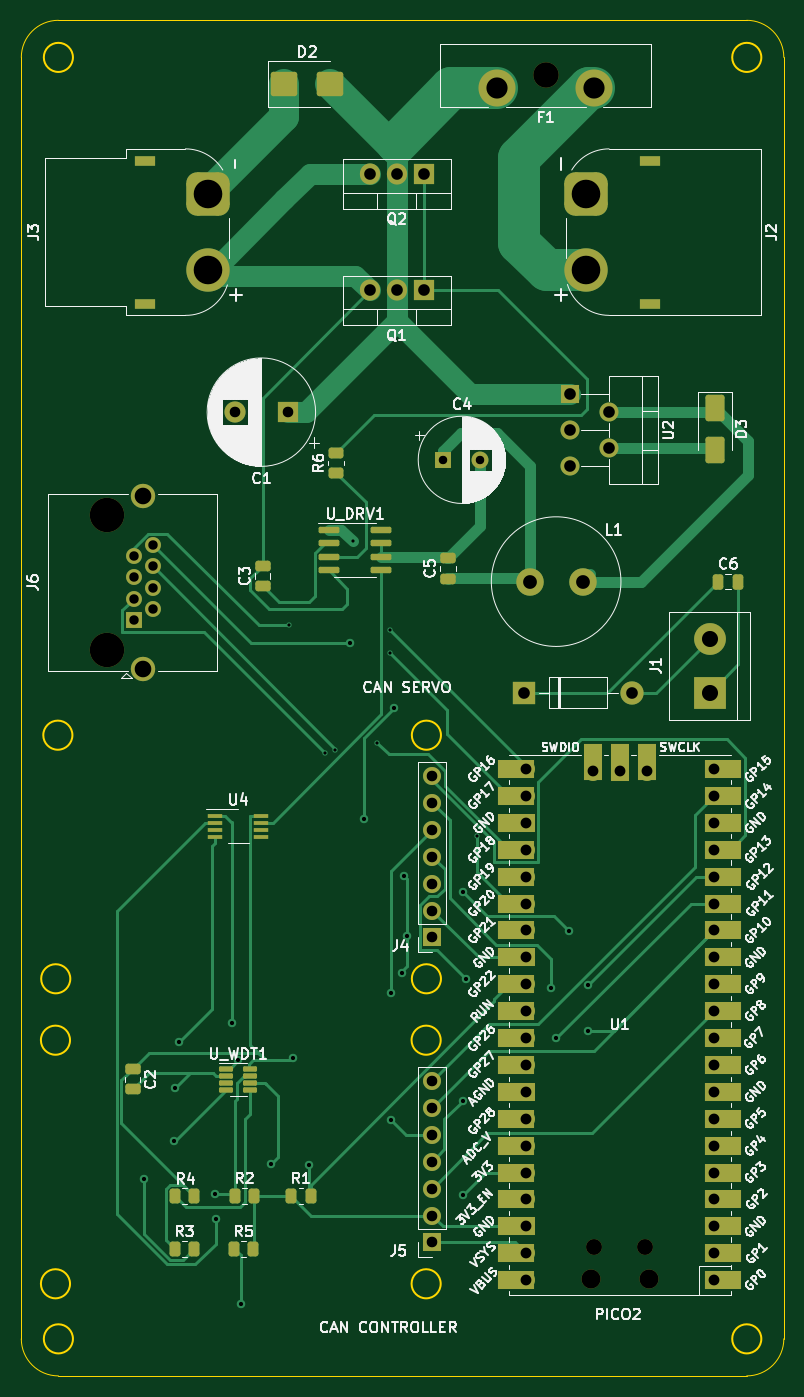
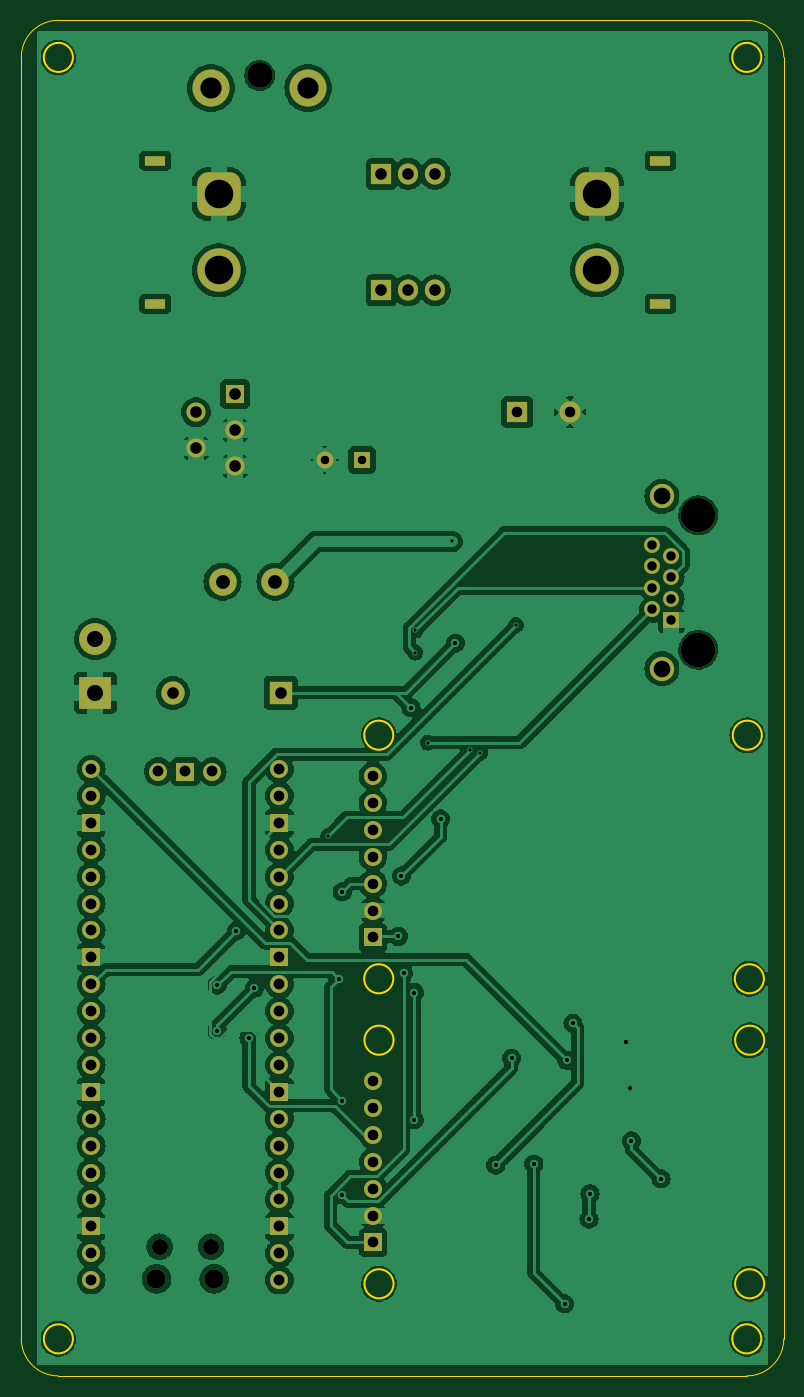
Circuit board: 11 layer files. Board 72.0 x 128.0 mm.
- bottom_copper: joint_controller_board_rev_b-B_Cu.gbl (269386 bytes)
- bottom_mask: joint_controller_board_rev_b-B_Mask.gbs (5001 bytes)
- paste: joint_controller_board_rev_b-B_Paste.gbp (471 bytes)
- bottom_silk: joint_controller_board_rev_b-B_Silkscreen.gbo (5011 bytes)
- outline: joint_controller_board_rev_b-Edge_Cuts.gm1 (2015 bytes)
- top_copper: joint_controller_board_rev_b-F_Cu.gtl (31768 bytes)
- top_mask: joint_controller_board_rev_b-F_Mask.gts (9116 bytes)
- paste: joint_controller_board_rev_b-F_Paste.gtp (3622 bytes)
- top_silk: joint_controller_board_rev_b-F_Silkscreen.gto (167349 bytes)
- drill: joint_controller_board_rev_b-NPTH.drl (651 bytes)
- drill: joint_controller_board_rev_b-PTH.drl (3308 bytes)

=== bottom_copper: joint_controller_board_rev_b-B_Cu.gbl (269386 bytes, source omitted) ===
=== bottom_mask: joint_controller_board_rev_b-B_Mask.gbs ===
%TF.GenerationSoftware,KiCad,Pcbnew,7.0.7*%
%TF.CreationDate,2025-12-10T14:06:47+01:00*%
%TF.ProjectId,joint_controller_board_rev_b,6a6f696e-745f-4636-9f6e-74726f6c6c65,rev?*%
%TF.SameCoordinates,Original*%
%TF.FileFunction,Soldermask,Bot*%
%TF.FilePolarity,Negative*%
%FSLAX46Y46*%
G04 Gerber Fmt 4.6, Leading zero omitted, Abs format (unit mm)*
G04 Created by KiCad (PCBNEW 7.0.7) date 2025-12-10 14:06:47*
%MOMM*%
%LPD*%
G01*
G04 APERTURE LIST*
G04 Aperture macros list*
%AMRoundRect*
0 Rectangle with rounded corners*
0 $1 Rounding radius*
0 $2 $3 $4 $5 $6 $7 $8 $9 X,Y pos of 4 corners*
0 Add a 4 corners polygon primitive as box body*
4,1,4,$2,$3,$4,$5,$6,$7,$8,$9,$2,$3,0*
0 Add four circle primitives for the rounded corners*
1,1,$1+$1,$2,$3*
1,1,$1+$1,$4,$5*
1,1,$1+$1,$6,$7*
1,1,$1+$1,$8,$9*
0 Add four rect primitives between the rounded corners*
20,1,$1+$1,$2,$3,$4,$5,0*
20,1,$1+$1,$4,$5,$6,$7,0*
20,1,$1+$1,$6,$7,$8,$9,0*
20,1,$1+$1,$8,$9,$2,$3,0*%
G04 Aperture macros list end*
%ADD10R,2.000000X2.000000*%
%ADD11C,2.000000*%
%ADD12C,3.500000*%
%ADD13C,2.400000*%
%ADD14O,1.700000X1.700000*%
%ADD15R,1.700000X1.700000*%
%ADD16O,1.800000X1.800000*%
%ADD17O,1.500000X1.500000*%
%ADD18C,4.100000*%
%ADD19RoundRect,1.025000X1.025000X-1.025000X1.025000X1.025000X-1.025000X1.025000X-1.025000X-1.025000X0*%
%ADD20R,2.000000X0.900000*%
%ADD21R,1.905000X2.000000*%
%ADD22O,1.905000X2.000000*%
%ADD23R,3.000000X3.000000*%
%ADD24C,3.000000*%
%ADD25R,2.200000X2.200000*%
%ADD26O,2.200000X2.200000*%
%ADD27C,2.600000*%
%ADD28C,2.300000*%
%ADD29C,1.500000*%
%ADD30R,1.500000X1.500000*%
%ADD31C,3.250000*%
%ADD32R,1.600000X1.600000*%
%ADD33C,1.600000*%
%ADD34R,1.800000X1.800000*%
%ADD35RoundRect,1.025000X-1.025000X1.025000X-1.025000X-1.025000X1.025000X-1.025000X1.025000X1.025000X0*%
G04 APERTURE END LIST*
D10*
%TO.C,C1*%
X94667677Y-70000000D03*
D11*
X89667677Y-70000000D03*
%TD*%
D12*
%TO.C,F1*%
X114400000Y-39400000D03*
X123600000Y-39400000D03*
D13*
X119000000Y-38200000D03*
%TD*%
D14*
%TO.C,U1*%
X123470000Y-103930000D03*
D15*
X126010000Y-103930000D03*
D14*
X128550000Y-103930000D03*
X117120000Y-151960000D03*
X117120000Y-149420000D03*
D15*
X117120000Y-146880000D03*
D14*
X117120000Y-144340000D03*
X117120000Y-141800000D03*
X117120000Y-139260000D03*
X117120000Y-136720000D03*
D15*
X117120000Y-134180000D03*
D14*
X117120000Y-131640000D03*
X117120000Y-129100000D03*
X117120000Y-126560000D03*
X117120000Y-124020000D03*
D15*
X117120000Y-121480000D03*
D14*
X117120000Y-118940000D03*
X117120000Y-116400000D03*
X117120000Y-113860000D03*
X117120000Y-111320000D03*
D15*
X117120000Y-108780000D03*
D14*
X117120000Y-106240000D03*
X117120000Y-103700000D03*
X134900000Y-103700000D03*
X134900000Y-106240000D03*
D15*
X134900000Y-108780000D03*
D14*
X134900000Y-111320000D03*
X134900000Y-113860000D03*
X134900000Y-116400000D03*
X134900000Y-118940000D03*
D15*
X134900000Y-121480000D03*
D14*
X134900000Y-124020000D03*
X134900000Y-126560000D03*
X134900000Y-129100000D03*
X134900000Y-131640000D03*
D15*
X134900000Y-134180000D03*
D14*
X134900000Y-136720000D03*
X134900000Y-139260000D03*
X134900000Y-141800000D03*
X134900000Y-144340000D03*
D15*
X134900000Y-146880000D03*
D14*
X134900000Y-149420000D03*
X134900000Y-151960000D03*
D16*
X123285000Y-151830000D03*
D17*
X123585000Y-148800000D03*
X128435000Y-148800000D03*
D16*
X128735000Y-151830000D03*
%TD*%
D15*
%TO.C,J4*%
X108300000Y-119600000D03*
D14*
X108300000Y-117060000D03*
X108300000Y-114520000D03*
X108300000Y-111980000D03*
X108300000Y-109440000D03*
X108300000Y-106900000D03*
X108300000Y-104360000D03*
%TD*%
D18*
%TO.C,J3*%
X87150000Y-56600000D03*
D19*
X87150000Y-49400000D03*
D20*
X81150000Y-46250000D03*
X81150000Y-59750000D03*
%TD*%
D15*
%TO.C,J5*%
X108275000Y-148400000D03*
D14*
X108275000Y-145860000D03*
X108275000Y-143320000D03*
X108275000Y-140780000D03*
X108275000Y-138240000D03*
X108275000Y-135700000D03*
X108275000Y-133160000D03*
%TD*%
D21*
%TO.C,Q1*%
X107500000Y-58500000D03*
D22*
X104960000Y-58500000D03*
X102420000Y-58500000D03*
%TD*%
D23*
%TO.C,J1*%
X134500000Y-96500000D03*
D24*
X134500000Y-91420000D03*
%TD*%
D25*
%TO.C,D1*%
X117000000Y-96500000D03*
D26*
X127160000Y-96500000D03*
%TD*%
D27*
%TO.C,L1*%
X122500000Y-86000000D03*
X117500000Y-86000000D03*
%TD*%
D28*
%TO.C,J6*%
X81010000Y-77958000D03*
X81010000Y-94218000D03*
D29*
X81900000Y-82536000D03*
X80120000Y-83552000D03*
X81900000Y-84568000D03*
X80120000Y-85584000D03*
X81900000Y-86600000D03*
X80120000Y-87616000D03*
X81900000Y-88632000D03*
D30*
X80120000Y-89648000D03*
D31*
X77580000Y-79738000D03*
X77580000Y-92438000D03*
%TD*%
D32*
%TO.C,C4*%
X109347349Y-74500000D03*
D33*
X112847349Y-74500000D03*
%TD*%
D34*
%TO.C,U2*%
X121300000Y-68300000D03*
D16*
X125000000Y-70000000D03*
X121300000Y-71700000D03*
X125000000Y-73400000D03*
X121300000Y-75100000D03*
%TD*%
D21*
%TO.C,Q2*%
X107500000Y-47500000D03*
D22*
X104960000Y-47500000D03*
X102420000Y-47500000D03*
%TD*%
D18*
%TO.C,J2*%
X122850000Y-56600000D03*
D35*
X122850000Y-49400000D03*
D20*
X128850000Y-59750000D03*
X128850000Y-46250000D03*
%TD*%
M02*

=== paste: joint_controller_board_rev_b-B_Paste.gbp ===
%TF.GenerationSoftware,KiCad,Pcbnew,7.0.7*%
%TF.CreationDate,2025-12-10T14:06:47+01:00*%
%TF.ProjectId,joint_controller_board_rev_b,6a6f696e-745f-4636-9f6e-74726f6c6c65,rev?*%
%TF.SameCoordinates,Original*%
%TF.FileFunction,Paste,Bot*%
%TF.FilePolarity,Positive*%
%FSLAX46Y46*%
G04 Gerber Fmt 4.6, Leading zero omitted, Abs format (unit mm)*
G04 Created by KiCad (PCBNEW 7.0.7) date 2025-12-10 14:06:47*
%MOMM*%
%LPD*%
G01*
G04 APERTURE LIST*
G04 APERTURE END LIST*
M02*

=== bottom_silk: joint_controller_board_rev_b-B_Silkscreen.gbo ===
%TF.GenerationSoftware,KiCad,Pcbnew,7.0.7*%
%TF.CreationDate,2025-12-10T14:06:47+01:00*%
%TF.ProjectId,joint_controller_board_rev_b,6a6f696e-745f-4636-9f6e-74726f6c6c65,rev?*%
%TF.SameCoordinates,Original*%
%TF.FileFunction,Legend,Bot*%
%TF.FilePolarity,Positive*%
%FSLAX46Y46*%
G04 Gerber Fmt 4.6, Leading zero omitted, Abs format (unit mm)*
G04 Created by KiCad (PCBNEW 7.0.7) date 2025-12-10 14:06:47*
%MOMM*%
%LPD*%
G01*
G04 APERTURE LIST*
G04 Aperture macros list*
%AMRoundRect*
0 Rectangle with rounded corners*
0 $1 Rounding radius*
0 $2 $3 $4 $5 $6 $7 $8 $9 X,Y pos of 4 corners*
0 Add a 4 corners polygon primitive as box body*
4,1,4,$2,$3,$4,$5,$6,$7,$8,$9,$2,$3,0*
0 Add four circle primitives for the rounded corners*
1,1,$1+$1,$2,$3*
1,1,$1+$1,$4,$5*
1,1,$1+$1,$6,$7*
1,1,$1+$1,$8,$9*
0 Add four rect primitives between the rounded corners*
20,1,$1+$1,$2,$3,$4,$5,0*
20,1,$1+$1,$4,$5,$6,$7,0*
20,1,$1+$1,$6,$7,$8,$9,0*
20,1,$1+$1,$8,$9,$2,$3,0*%
G04 Aperture macros list end*
%ADD10R,2.000000X2.000000*%
%ADD11C,2.000000*%
%ADD12C,3.500000*%
%ADD13C,2.400000*%
%ADD14O,1.700000X1.700000*%
%ADD15R,1.700000X1.700000*%
%ADD16O,1.800000X1.800000*%
%ADD17O,1.500000X1.500000*%
%ADD18C,4.100000*%
%ADD19RoundRect,1.025000X1.025000X-1.025000X1.025000X1.025000X-1.025000X1.025000X-1.025000X-1.025000X0*%
%ADD20R,2.000000X0.900000*%
%ADD21R,1.905000X2.000000*%
%ADD22O,1.905000X2.000000*%
%ADD23R,3.000000X3.000000*%
%ADD24C,3.000000*%
%ADD25R,2.200000X2.200000*%
%ADD26O,2.200000X2.200000*%
%ADD27C,2.600000*%
%ADD28C,2.300000*%
%ADD29C,1.500000*%
%ADD30R,1.500000X1.500000*%
%ADD31C,3.250000*%
%ADD32R,1.600000X1.600000*%
%ADD33C,1.600000*%
%ADD34R,1.800000X1.800000*%
%ADD35RoundRect,1.025000X-1.025000X1.025000X-1.025000X-1.025000X1.025000X-1.025000X1.025000X1.025000X0*%
G04 APERTURE END LIST*
%LPC*%
D10*
%TO.C,C1*%
X94667677Y-70000000D03*
D11*
X89667677Y-70000000D03*
%TD*%
D12*
%TO.C,F1*%
X114400000Y-39400000D03*
X123600000Y-39400000D03*
D13*
X119000000Y-38200000D03*
%TD*%
D14*
%TO.C,U1*%
X123470000Y-103930000D03*
D15*
X126010000Y-103930000D03*
D14*
X128550000Y-103930000D03*
X117120000Y-151960000D03*
X117120000Y-149420000D03*
D15*
X117120000Y-146880000D03*
D14*
X117120000Y-144340000D03*
X117120000Y-141800000D03*
X117120000Y-139260000D03*
X117120000Y-136720000D03*
D15*
X117120000Y-134180000D03*
D14*
X117120000Y-131640000D03*
X117120000Y-129100000D03*
X117120000Y-126560000D03*
X117120000Y-124020000D03*
D15*
X117120000Y-121480000D03*
D14*
X117120000Y-118940000D03*
X117120000Y-116400000D03*
X117120000Y-113860000D03*
X117120000Y-111320000D03*
D15*
X117120000Y-108780000D03*
D14*
X117120000Y-106240000D03*
X117120000Y-103700000D03*
X134900000Y-103700000D03*
X134900000Y-106240000D03*
D15*
X134900000Y-108780000D03*
D14*
X134900000Y-111320000D03*
X134900000Y-113860000D03*
X134900000Y-116400000D03*
X134900000Y-118940000D03*
D15*
X134900000Y-121480000D03*
D14*
X134900000Y-124020000D03*
X134900000Y-126560000D03*
X134900000Y-129100000D03*
X134900000Y-131640000D03*
D15*
X134900000Y-134180000D03*
D14*
X134900000Y-136720000D03*
X134900000Y-139260000D03*
X134900000Y-141800000D03*
X134900000Y-144340000D03*
D15*
X134900000Y-146880000D03*
D14*
X134900000Y-149420000D03*
X134900000Y-151960000D03*
D16*
X123285000Y-151830000D03*
D17*
X123585000Y-148800000D03*
X128435000Y-148800000D03*
D16*
X128735000Y-151830000D03*
%TD*%
D15*
%TO.C,J4*%
X108300000Y-119600000D03*
D14*
X108300000Y-117060000D03*
X108300000Y-114520000D03*
X108300000Y-111980000D03*
X108300000Y-109440000D03*
X108300000Y-106900000D03*
X108300000Y-104360000D03*
%TD*%
D18*
%TO.C,J3*%
X87150000Y-56600000D03*
D19*
X87150000Y-49400000D03*
D20*
X81150000Y-46250000D03*
X81150000Y-59750000D03*
%TD*%
D15*
%TO.C,J5*%
X108275000Y-148400000D03*
D14*
X108275000Y-145860000D03*
X108275000Y-143320000D03*
X108275000Y-140780000D03*
X108275000Y-138240000D03*
X108275000Y-135700000D03*
X108275000Y-133160000D03*
%TD*%
D21*
%TO.C,Q1*%
X107500000Y-58500000D03*
D22*
X104960000Y-58500000D03*
X102420000Y-58500000D03*
%TD*%
D23*
%TO.C,J1*%
X134500000Y-96500000D03*
D24*
X134500000Y-91420000D03*
%TD*%
D25*
%TO.C,D1*%
X117000000Y-96500000D03*
D26*
X127160000Y-96500000D03*
%TD*%
D27*
%TO.C,L1*%
X122500000Y-86000000D03*
X117500000Y-86000000D03*
%TD*%
D28*
%TO.C,J6*%
X81010000Y-77958000D03*
X81010000Y-94218000D03*
D29*
X81900000Y-82536000D03*
X80120000Y-83552000D03*
X81900000Y-84568000D03*
X80120000Y-85584000D03*
X81900000Y-86600000D03*
X80120000Y-87616000D03*
X81900000Y-88632000D03*
D30*
X80120000Y-89648000D03*
D31*
X77580000Y-79738000D03*
X77580000Y-92438000D03*
%TD*%
D32*
%TO.C,C4*%
X109347349Y-74500000D03*
D33*
X112847349Y-74500000D03*
%TD*%
D34*
%TO.C,U2*%
X121300000Y-68300000D03*
D16*
X125000000Y-70000000D03*
X121300000Y-71700000D03*
X125000000Y-73400000D03*
X121300000Y-75100000D03*
%TD*%
D21*
%TO.C,Q2*%
X107500000Y-47500000D03*
D22*
X104960000Y-47500000D03*
X102420000Y-47500000D03*
%TD*%
D18*
%TO.C,J2*%
X122850000Y-56600000D03*
D35*
X122850000Y-49400000D03*
D20*
X128850000Y-59750000D03*
X128850000Y-46250000D03*
%TD*%
%LPD*%
M02*

=== outline: joint_controller_board_rev_b-Edge_Cuts.gm1 ===
%TF.GenerationSoftware,KiCad,Pcbnew,7.0.7*%
%TF.CreationDate,2025-12-10T14:06:47+01:00*%
%TF.ProjectId,joint_controller_board_rev_b,6a6f696e-745f-4636-9f6e-74726f6c6c65,rev?*%
%TF.SameCoordinates,Original*%
%TF.FileFunction,Profile,NP*%
%FSLAX46Y46*%
G04 Gerber Fmt 4.6, Leading zero omitted, Abs format (unit mm)*
G04 Created by KiCad (PCBNEW 7.0.7) date 2025-12-10 14:06:47*
%MOMM*%
%LPD*%
G01*
G04 APERTURE LIST*
%TA.AperFunction,Profile*%
%ADD10C,0.200000*%
%TD*%
%TA.AperFunction,Profile*%
%ADD11C,0.100000*%
%TD*%
G04 APERTURE END LIST*
D10*
X74100000Y-129300000D02*
G75*
G03*
X74100000Y-129300000I-1375000J0D01*
G01*
X74374999Y-157500001D02*
G75*
G03*
X74374999Y-157500001I-1375000J0D01*
G01*
X109100000Y-152300000D02*
G75*
G03*
X109100000Y-152300000I-1375000J0D01*
G01*
D11*
X73000000Y-33000000D02*
X138000000Y-33000000D01*
X69500000Y-157500000D02*
G75*
G03*
X73000000Y-161000000I3500000J0D01*
G01*
D10*
X74125000Y-123500000D02*
G75*
G03*
X74125000Y-123500000I-1375000J0D01*
G01*
D11*
X73000000Y-33000000D02*
G75*
G03*
X69500000Y-36500000I0J-3500000D01*
G01*
X73000000Y-161000000D02*
X137999999Y-160999999D01*
D10*
X109100000Y-129300000D02*
G75*
G03*
X109100000Y-129300000I-1375000J0D01*
G01*
X109125000Y-100500000D02*
G75*
G03*
X109125000Y-100500000I-1375000J0D01*
G01*
D11*
X69500000Y-36500000D02*
X69500000Y-157500000D01*
X141499999Y-36500001D02*
X141499999Y-157499999D01*
X141499999Y-36500001D02*
G75*
G03*
X137999999Y-33000001I-3499999J1D01*
G01*
D10*
X74100000Y-152300000D02*
G75*
G03*
X74100000Y-152300000I-1375000J0D01*
G01*
X74375000Y-36500000D02*
G75*
G03*
X74375000Y-36500000I-1375000J0D01*
G01*
D11*
X137999999Y-160999999D02*
G75*
G03*
X141499999Y-157499999I1J3499999D01*
G01*
D10*
X139375000Y-36500000D02*
G75*
G03*
X139375000Y-36500000I-1375000J0D01*
G01*
X74325000Y-100500000D02*
G75*
G03*
X74325000Y-100500000I-1375000J0D01*
G01*
X109125000Y-123500000D02*
G75*
G03*
X109125000Y-123500000I-1375000J0D01*
G01*
X139375000Y-157500000D02*
G75*
G03*
X139375000Y-157500000I-1375000J0D01*
G01*
M02*

=== top_copper: joint_controller_board_rev_b-F_Cu.gtl (31768 bytes, source omitted) ===
=== top_mask: joint_controller_board_rev_b-F_Mask.gts (9116 bytes, source omitted) ===
=== paste: joint_controller_board_rev_b-F_Paste.gtp (3622 bytes, source withheld) ===
=== top_silk: joint_controller_board_rev_b-F_Silkscreen.gto (167349 bytes, source omitted) ===
=== drill: joint_controller_board_rev_b-NPTH.drl ===
M48
; DRILL file {KiCad 7.0.7} date 2025 December 10, Wednesday 14:06:49
; FORMAT={-:-/ absolute / inch / decimal}
; #@! TF.CreationDate,2025-12-10T14:06:49+01:00
; #@! TF.GenerationSoftware,Kicad,Pcbnew,7.0.7
; #@! TF.FileFunction,NonPlated,1,2,NPTH
FMAT,2
INCH
; #@! TA.AperFunction,NonPlated,NPTH,ComponentDrill
T1C0.0591
; #@! TA.AperFunction,NonPlated,NPTH,ComponentDrill
T2C0.0709
; #@! TA.AperFunction,NonPlated,NPTH,ComponentDrill
T3C0.0945
; #@! TA.AperFunction,NonPlated,NPTH,ComponentDrill
T4C0.1280
%
G90
G05
T1
X4.8656Y-5.8583
X5.0565Y-5.8583
T2
X4.8537Y-5.9776
X5.0683Y-5.9776
T3
X4.685Y-1.5039
T4
X3.0543Y-3.1393
X3.0543Y-3.6393
T0
M30

=== drill: joint_controller_board_rev_b-PTH.drl ===
M48
; DRILL file {KiCad 7.0.7} date 2025 December 10, Wednesday 14:06:49
; FORMAT={-:-/ absolute / inch / decimal}
; #@! TF.CreationDate,2025-12-10T14:06:49+01:00
; #@! TF.GenerationSoftware,Kicad,Pcbnew,7.0.7
; #@! TF.FileFunction,Plated,1,2,PTH
FMAT,2
INCH
; #@! TA.AperFunction,Plated,PTH,ViaDrill
T1C0.0118
; #@! TA.AperFunction,Plated,PTH,ViaDrill
T2C0.0157
; #@! TA.AperFunction,Plated,PTH,ComponentDrill
T3C0.0236
; #@! TA.AperFunction,Plated,PTH,ComponentDrill
T4C0.0315
; #@! TA.AperFunction,Plated,PTH,ComponentDrill
T5C0.0350
; #@! TA.AperFunction,Plated,PTH,ComponentDrill
T6C0.0394
; #@! TA.AperFunction,Plated,PTH,ComponentDrill
T7C0.0402
; #@! TA.AperFunction,Plated,PTH,ComponentDrill
T8C0.0433
; #@! TA.AperFunction,Plated,PTH,ComponentDrill
T9C0.0512
; #@! TA.AperFunction,Plated,PTH,ComponentDrill
T10C0.0598
; #@! TA.AperFunction,Plated,PTH,ComponentDrill
T11C0.0618
; #@! TA.AperFunction,Plated,PTH,ComponentDrill
T12C0.0787
; #@! TA.AperFunction,Plated,PTH,ComponentDrill
T13C0.1063
%
G90
G05
T1
X3.7323Y-3.5472
X3.8661Y-4.0236
X3.9016Y-4.0118
X3.9685Y-3.2362
X4.0591Y-3.9843
X4.1063Y-3.5669
X4.1063Y-3.6496
X4.4291Y-4.3307
T2
X3.1929Y-5.6063
X3.3031Y-5.4646
X3.3071Y-5.2677
X3.3228Y-5.0984
X3.4567Y-5.6614
X3.4606Y-5.7559
X3.5197Y-5.0276
X3.5433Y-5.1654
X3.5512Y-6.0709
X3.6654Y-5.5512
X3.748Y-5.1575
X3.8071Y-5.5551
X3.9567Y-3.6142
X4.0118Y-4.2677
X4.1102Y-4.9134
X4.1102Y-5.3858
X4.122Y-3.8543
X4.1496Y-4.8425
X4.1575Y-4.4803
X4.1693Y-4.7047
X4.378Y-4.5394
X4.378Y-5.315
X4.378Y-5.6654
X4.3898Y-4.8622
X4.7047Y-4.8976
X4.7244Y-5.0827
X4.7717Y-4.685
X4.8425Y-4.8858
X4.8425Y-5.0551
T4
X4.305Y-2.9331
X4.4428Y-2.9331
T5
X3.1543Y-3.2894
X3.1543Y-3.3694
X3.1543Y-3.4494
X3.1543Y-3.5294
X3.2244Y-3.2494
X3.2244Y-3.3294
X3.2244Y-3.4094
X3.2244Y-3.4894
T6
X3.5302Y-2.7559
X3.7271Y-2.7559
X4.2628Y-5.2425
X4.2628Y-5.3425
X4.2628Y-5.4425
X4.2628Y-5.5425
X4.2628Y-5.6425
X4.2628Y-5.7425
X4.2628Y-5.8425
X4.2638Y-4.1087
X4.2638Y-4.2087
X4.2638Y-4.3087
X4.2638Y-4.4087
X4.2638Y-4.5087
X4.2638Y-4.6087
X4.2638Y-4.7087
T7
X4.611Y-4.0827
X4.611Y-4.1827
X4.611Y-4.2827
X4.611Y-4.3827
X4.611Y-4.4827
X4.611Y-4.5827
X4.611Y-4.6827
X4.611Y-4.7827
X4.611Y-4.8827
X4.611Y-4.9827
X4.611Y-5.0827
X4.611Y-5.1827
X4.611Y-5.2827
X4.611Y-5.3827
X4.611Y-5.4827
X4.611Y-5.5827
X4.611Y-5.6827
X4.611Y-5.7827
X4.611Y-5.8827
X4.611Y-5.9827
X4.861Y-4.0917
X4.961Y-4.0917
X5.061Y-4.0917
X5.311Y-4.0827
X5.311Y-4.1827
X5.311Y-4.2827
X5.311Y-4.3827
X5.311Y-4.4827
X5.311Y-4.5827
X5.311Y-4.6827
X5.311Y-4.7827
X5.311Y-4.8827
X5.311Y-4.9827
X5.311Y-5.0827
X5.311Y-5.1827
X5.311Y-5.2827
X5.311Y-5.3827
X5.311Y-5.4827
X5.311Y-5.5827
X5.311Y-5.6827
X5.311Y-5.7827
X5.311Y-5.8827
X5.311Y-5.9827
T8
X4.0323Y-1.8701
X4.0323Y-2.3031
X4.1323Y-1.8701
X4.1323Y-2.3031
X4.2323Y-1.8701
X4.2323Y-2.3031
X4.6063Y-3.7992
X4.7756Y-2.689
X4.7756Y-2.8228
X4.7756Y-2.9567
X4.9213Y-2.7559
X4.9213Y-2.8898
X5.0063Y-3.7992
T9
X4.626Y-3.3858
X4.8228Y-3.3858
T10
X5.2953Y-3.5992
X5.2953Y-3.7992
T11
X3.1894Y-3.0692
X3.1894Y-3.7094
T12
X4.5039Y-1.5512
X4.8661Y-1.5512
T13
X3.4311Y-1.9449
X3.4311Y-2.2283
X4.8366Y-1.9449
X4.8366Y-2.2283
T3
G00X3.1732Y-1.8209
M15
G01X3.2165Y-1.8209
M16
G05
G00X3.1732Y-2.3524
M15
G01X3.2165Y-2.3524
M16
G05
G00X5.0945Y-1.8209
M15
G01X5.0512Y-1.8209
M16
G05
G00X5.0945Y-2.3524
M15
G01X5.0512Y-2.3524
M16
G05
T0
M30
